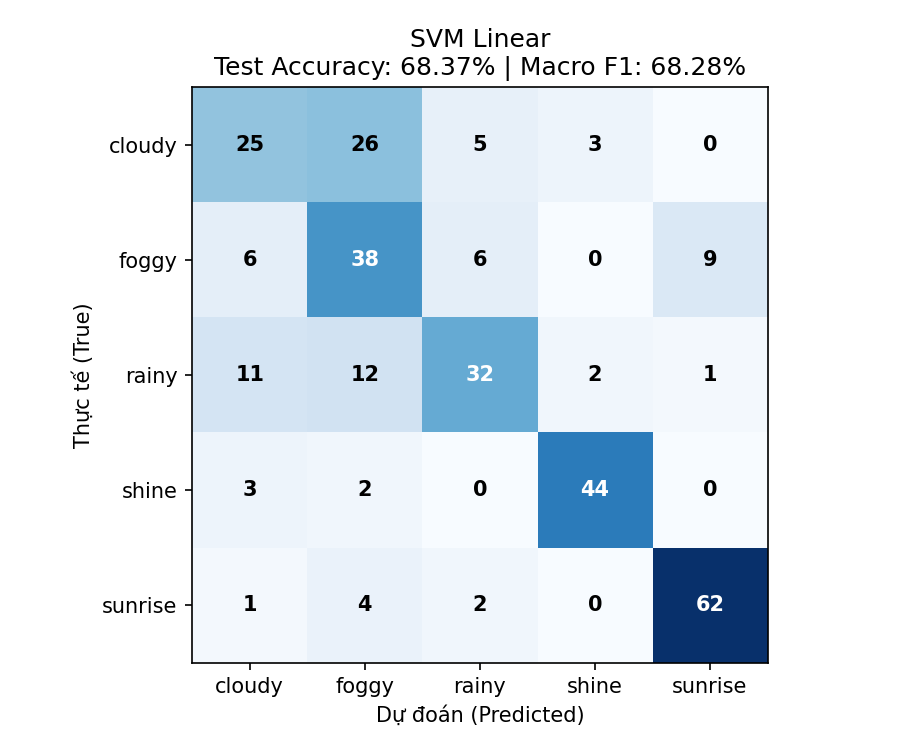

Values plotted in this chart, from the file beside it:
, cloudy, foggy, rainy, shine, sunrise
cloudy, 25, 26, 5, 3, 0
foggy, 6, 38, 6, 0, 9
rainy, 11, 12, 32, 2, 1
shine, 3, 2, 0, 44, 0
sunrise, 1, 4, 2, 0, 62
